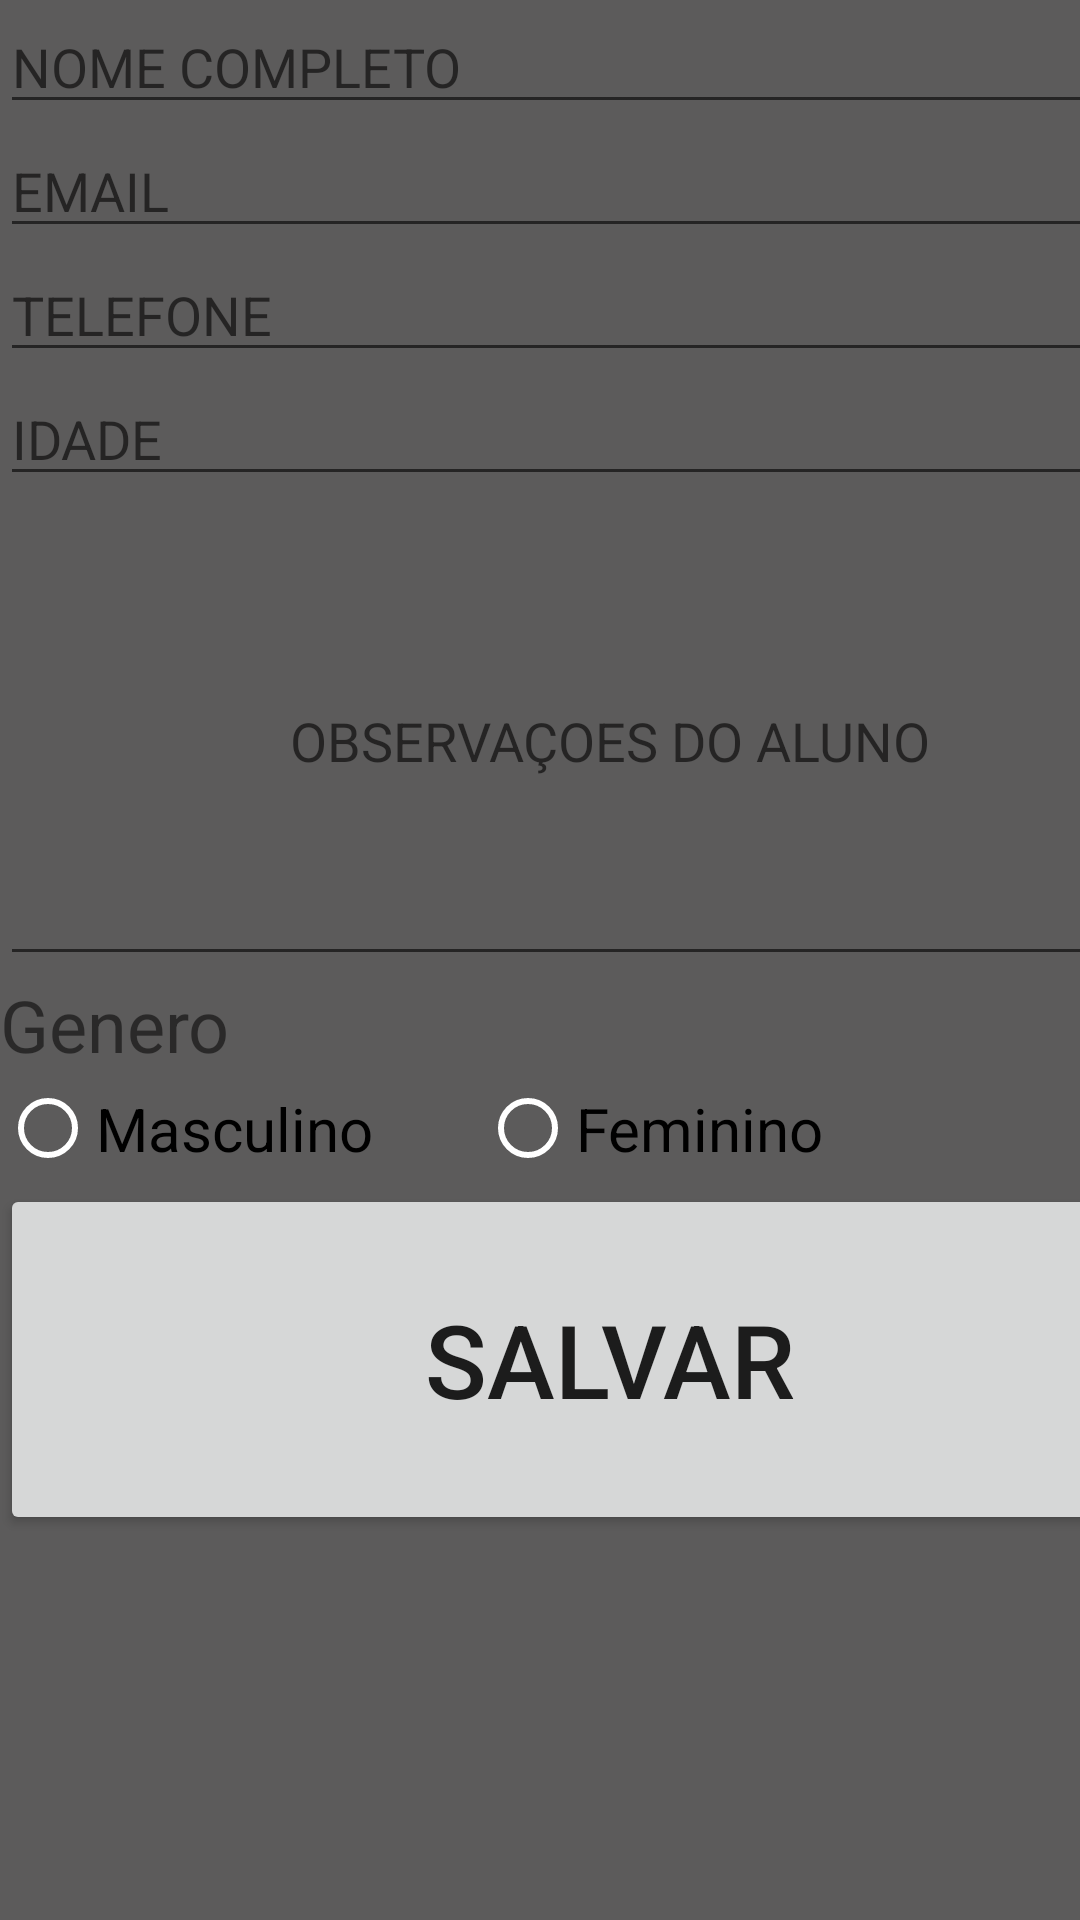

Layout XML and referenced resources for this Android screen:
<!-- AndroidManifest.xml: application theme Theme.App_ptrainer -->
<!-- res/layout/activity_alunos_addactivity.xml -->
<?xml version="1.0" encoding="utf-8"?>
<androidx.constraintlayout.widget.ConstraintLayout xmlns:android="http://schemas.android.com/apk/res/android"
    xmlns:app="http://schemas.android.com/apk/res-auto"
    xmlns:tools="http://schemas.android.com/tools"
    android:layout_width="match_parent"
    android:layout_height="match_parent"
    android:background="#5C5B5B"
    tools:context=".AlunosADDActivity">

    <LinearLayout
        android:layout_width="406dp"
        android:layout_height="656dp"
        android:orientation="vertical"
        tools:layout_editor_absoluteX="5dp"
        tools:layout_editor_absoluteY="75dp">

        <EditText
            android:id="@+id/editTextTextPersonName"
            android:layout_width="match_parent"
            android:layout_height="wrap_content"
            android:ems="10"
            android:hint="NOME COMPLETO"
            android:inputType="textPersonName" />

        <EditText
            android:id="@+id/editTextTextEmailAddress"
            android:layout_width="match_parent"
            android:layout_height="wrap_content"
            android:ems="10"
            android:hint="EMAIL"
            android:inputType="textEmailAddress" />

        <EditText
            android:id="@+id/editTextNumber"
            android:layout_width="match_parent"
            android:layout_height="wrap_content"
            android:ems="10"
            android:hint="TELEFONE"
            android:inputType="number" />

        <EditText
            android:id="@+id/editTextNumber2"
            android:layout_width="match_parent"
            android:layout_height="wrap_content"
            android:ems="10"
            android:hint="IDADE"
            android:inputType="number" />

        <EditText
            android:id="@+id/editTextTextPersonName5"
            android:layout_width="match_parent"
            android:layout_height="160dp"
            android:ems="10"
            android:hint="OBSERVAÇOES DO ALUNO"
            android:inputType="textPersonName"
            android:textAlignment="center" />

        <TextView
            android:id="@+id/textView13"
            android:layout_width="match_parent"
            android:layout_height="wrap_content"
            android:text="Genero"
            android:textSize="24sp" />

        <RadioGroup
            android:layout_width="289dp"
            android:layout_height="37dp"
            android:orientation="horizontal">

            <RadioButton
                android:id="@+id/radioButton"
                android:layout_width="160dp"
                android:layout_height="wrap_content"
                android:buttonTint="#FFFFFF"
                android:text="Masculino"
                android:textSize="20sp" />

            <RadioButton
                android:id="@+id/radioButton3"
                android:layout_width="176dp"
                android:layout_height="wrap_content"
                android:buttonTint="#FFFFFF"
                android:text="Feminino"
                android:textSize="20sp" />

        </RadioGroup>

        <Button
            android:id="@+id/button"
            android:layout_width="match_parent"
            android:layout_height="117dp"
            android:insetLeft="15dp"
            android:insetTop="20dp"
            android:insetRight="15dp"
            android:insetBottom="20dp"
            android:text="Salvar"
            android:textSize="34sp" />

    </LinearLayout>

</androidx.constraintlayout.widget.ConstraintLayout>
<!-- resources referenced by this layout -->
<resources>
  <style name="Theme.App_ptrainer" parent="Theme.MaterialComponents.DayNight.DarkActionBar">
          
          <item name="colorPrimary">@color/purple_500</item>
          <item name="colorPrimaryVariant">@color/purple_700</item>
          <item name="colorOnPrimary">@color/white</item>
          
          <item name="colorSecondary">@color/teal_200</item>
          <item name="colorSecondaryVariant">@color/teal_700</item>
          <item name="colorOnSecondary">@color/black</item>
          
          <item name="android:statusBarColor">?attr/colorPrimaryVariant</item>
          
      </style>
  <!-- not gathered from this repository: default colours our renderer supplied (Android Studio template values) -->
  <color name="purple_500">#FF6200EE</color>
  <color name="purple_700">#FF3700B3</color>
  <color name="teal_200">#FF03DAC5</color>
  <color name="teal_700">#FF018786</color>
  <color name="black">#FF000000</color>
  <color name="white">#FFFFFFFF</color>
</resources>
